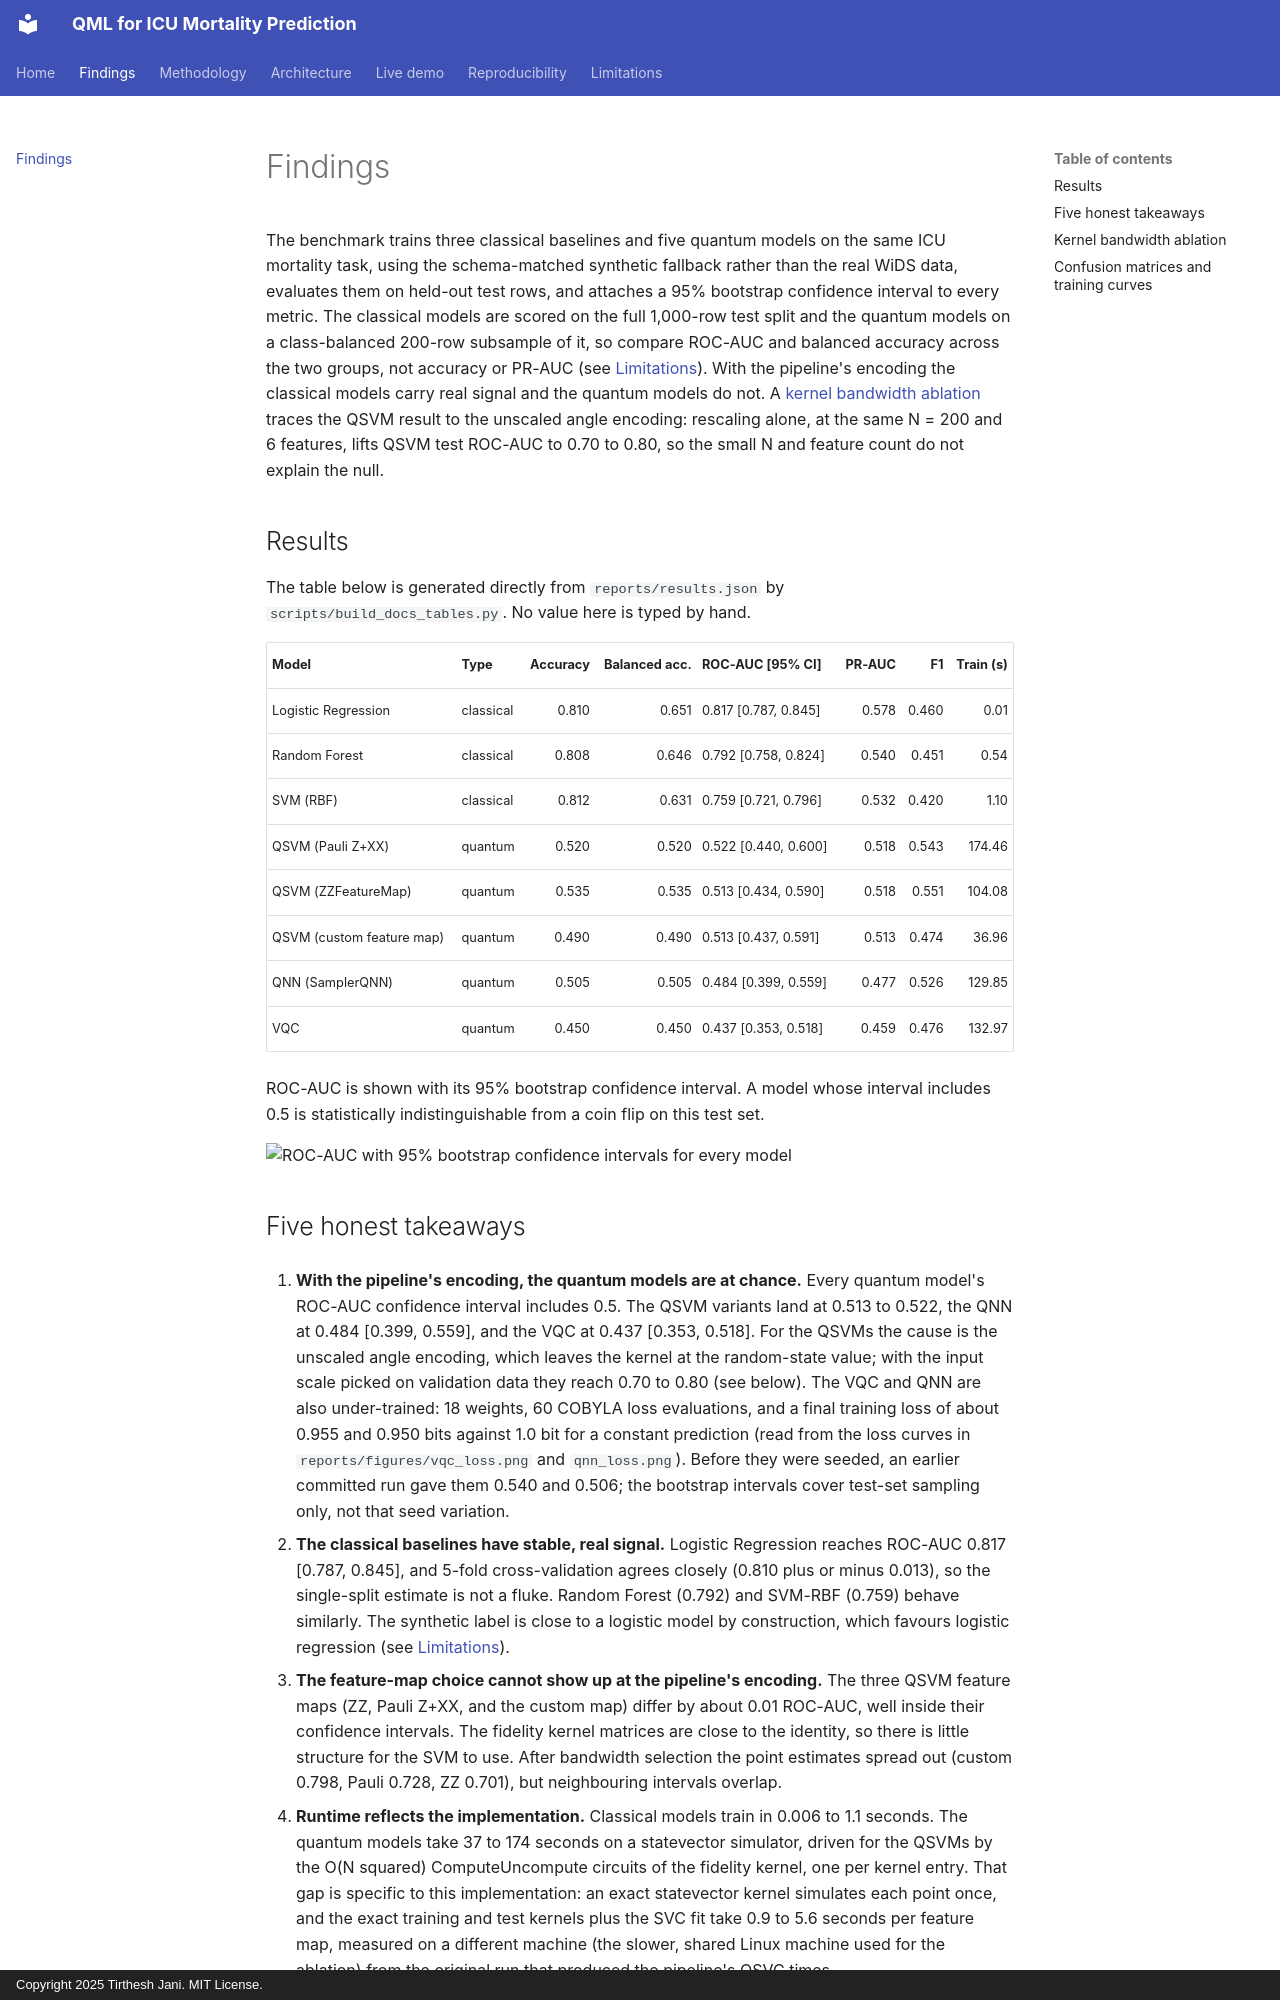

repository: TirtheshJani/QML-Healthcare-Diagnostics · page: findings.html · generator: mkdocs · copyright: Copyright 2025 Tirthesh Jani. MIT License.

# Findings

The benchmark trains three classical baselines and five quantum models on the same ICU mortality
task, using the schema-matched synthetic fallback rather than the real WiDS data, evaluates them on
held-out test rows, and attaches a 95% bootstrap confidence interval to every metric. The classical
models are scored on the full 1,000-row test split and the quantum models on a class-balanced 200-row
subsample of it, so compare ROC-AUC and balanced accuracy across the two groups, not accuracy or
PR-AUC (see [Limitations](limitations.md)). With the pipeline's encoding the classical models carry
real signal and the quantum models do not. A [kernel bandwidth ablation](#kernel-bandwidth-ablation)
traces the QSVM result to the unscaled angle encoding: rescaling alone, at the same N = 200 and 6
features, lifts QSVM test ROC-AUC to 0.70 to 0.80, so the small N and feature count do not explain
the null.

## Results

The table below is generated directly from `reports/results.json` by
`scripts/build_docs_tables.py`. No value here is typed by hand.

<!-- BEGIN_RESULTS_TABLE -->
| Model | Type | Accuracy | Balanced acc. | ROC-AUC [95% CI] | PR-AUC | F1 | Train (s) |
|-------|------|---------:|--------------:|:----------------|-------:|---:|----------:|
| Logistic Regression | classical | 0.810 | 0.651 | 0.817 [0.787, 0.845] | 0.578 | 0.460 | 0.01 |
| Random Forest | classical | 0.808 | 0.646 | 0.792 [0.758, 0.824] | 0.540 | 0.451 | 0.54 |
| SVM (RBF) | classical | 0.812 | 0.631 | 0.759 [0.721, 0.796] | 0.532 | 0.420 | 1.10 |
| QSVM (Pauli Z+XX) | quantum | 0.520 | 0.520 | 0.522 [0.440, 0.600] | 0.518 | 0.543 | 174.46 |
| QSVM (ZZFeatureMap) | quantum | 0.535 | 0.535 | 0.513 [0.434, 0.590] | 0.518 | 0.551 | 104.08 |
| QSVM (custom feature map) | quantum | 0.490 | 0.490 | 0.513 [0.437, 0.591] | 0.513 | 0.474 | 36.96 |
| QNN (SamplerQNN) | quantum | 0.505 | 0.505 | 0.484 [0.399, 0.559] | 0.477 | 0.526 | 129.85 |
| VQC | quantum | 0.450 | 0.450 | 0.437 [0.353, 0.518] | 0.459 | 0.476 | 132.97 |
<!-- END_RESULTS_TABLE -->

ROC-AUC is shown with its 95% bootstrap confidence interval. A model whose interval includes 0.5 is
statistically indistinguishable from a coin flip on this test set.

![ROC-AUC with 95% bootstrap confidence intervals for every model](assets/figures/roc_auc_ci_comparison.png){ loading=lazy }
